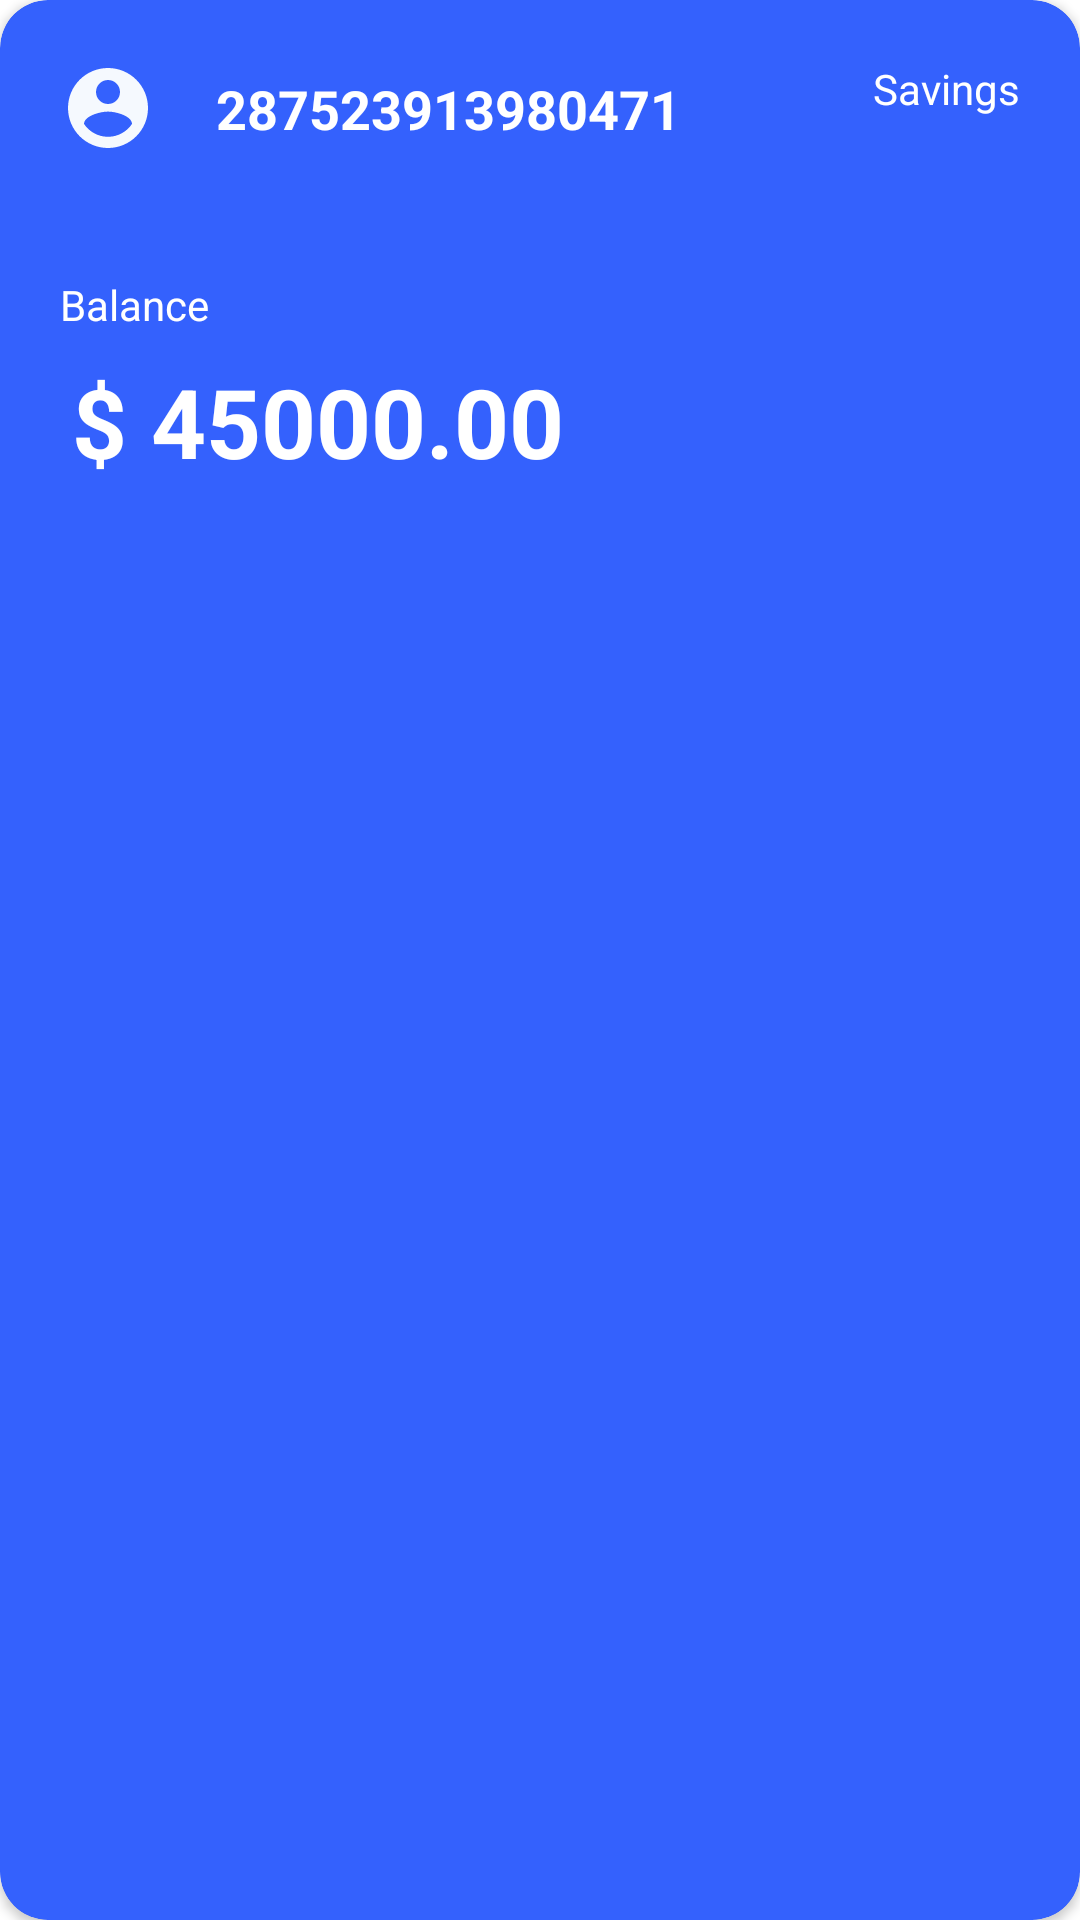

The Android layout XML behind this screen, and the referenced resources:
<!-- AndroidManifest.xml: application theme Theme.BankApp -->
<!-- res/layout/account_list_layout.xml -->
<?xml version="1.0" encoding="utf-8"?>
<layout xmlns:android="http://schemas.android.com/apk/res/android"
    xmlns:app="http://schemas.android.com/apk/res-auto">

    <androidx.cardview.widget.CardView
        android:id="@+id/account_card_layout"
        android:layout_width="match_parent"
        android:layout_height="wrap_content"
        android:layout_marginHorizontal="10dp"
        app:cardCornerRadius="16dp"
        app:cardBackgroundColor="@color/primary500"
        android:layout_marginTop="10dp">

        <androidx.constraintlayout.widget.ConstraintLayout
            android:id="@+id/account_layout"
            android:layout_width="match_parent"
            android:layout_height="wrap_content"
            android:background="#00000000">

            <androidx.cardview.widget.CardView
                android:id="@+id/account_image_card_view"
                android:layout_width="32dp"
                android:layout_height="32dp"
                app:cardBackgroundColor="#00000000"
                app:cardCornerRadius="20dp"
                app:cardElevation="0dp"
                android:layout_margin="20dp"
                app:layout_constraintStart_toStartOf="parent"
                app:layout_constraintTop_toTopOf="parent">

                <com.google.android.material.imageview.ShapeableImageView
                    android:id="@+id/account_image_view"
                    android:layout_width="match_parent"
                    android:layout_height="match_parent"
                    android:src="@drawable/ic_baseline_account_circle_24" />
            </androidx.cardview.widget.CardView>

            <androidx.appcompat.widget.AppCompatTextView
                android:id="@+id/account_number_text_view"
                android:layout_width="wrap_content"
                android:layout_height="wrap_content"
                android:text="287523913980471"
                android:textStyle="bold"
                android:textColor="@color/white"
                android:textSize="18sp"
                android:layout_marginStart="20dp"
                app:layout_constraintBottom_toBottomOf="@+id/account_image_card_view"
                app:layout_constraintStart_toEndOf="@+id/account_image_card_view"
                app:layout_constraintTop_toTopOf="@+id/account_image_card_view" />

            <androidx.appcompat.widget.AppCompatTextView
                android:id="@+id/static_balance_text_view"
                android:layout_width="wrap_content"
                android:layout_height="wrap_content"
                android:text="@string/balance"
                android:textColor="@color/white"
                android:textSize="14sp"
                android:layout_marginStart="20dp"
                android:layout_marginTop="40dp"
                app:layout_constraintStart_toStartOf="parent"
                app:layout_constraintTop_toBottomOf="@+id/account_image_card_view" />

            <androidx.appcompat.widget.AppCompatTextView
                android:id="@+id/account_balance_text_view"
                android:layout_width="wrap_content"
                android:layout_height="wrap_content"
                android:text="$ 45000.00"
                android:textSize="32sp"
                android:textColor="@color/white"
                android:lineSpacingExtra="-8sp"
                android:textStyle="bold"
                android:layout_marginStart="24dp"
                android:layout_marginTop="8dp"
                android:layout_marginBottom="24dp"
                app:layout_constraintStart_toStartOf="parent"
                app:layout_constraintBottom_toBottomOf="parent"
                app:layout_constraintTop_toBottomOf="@+id/static_balance_text_view" />

            <androidx.appcompat.widget.AppCompatTextView
                android:id="@+id/account_type_text_view"
                android:layout_width="wrap_content"
                android:layout_height="wrap_content"
                android:text="@string/savings"
                android:textColor="@color/white"
                android:textSize="14sp"
                android:layout_margin="20dp"
                app:layout_constraintEnd_toEndOf="parent"
                app:layout_constraintTop_toTopOf="parent" />


        </androidx.constraintlayout.widget.ConstraintLayout>
    </androidx.cardview.widget.CardView>



</layout>
<!-- resources referenced by this layout -->
<resources>
  <color name="primary500">#3461FD</color>
  <color name="white">#FFFFFFFF</color>
  <!-- drawable ic_baseline_account_circle_24 (drawable) -->
  <vector android:height="24dp" android:tint="@color/grey50"
      android:viewportHeight="24" android:viewportWidth="24"
      android:width="24dp" xmlns:android="http://schemas.android.com/apk/res/android">
      <path android:fillColor="@android:color/white" android:pathData="M12,2C6.48,2 2,6.48 2,12s4.48,10 10,10 10,-4.48 10,-10S17.52,2 12,2zM12,5c1.66,0 3,1.34 3,3s-1.34,3 -3,3 -3,-1.34 -3,-3 1.34,-3 3,-3zM12,19.2c-2.5,0 -4.71,-1.28 -6,-3.22 0.03,-1.99 4,-3.08 6,-3.08 1.99,0 5.97,1.09 6,3.08 -1.29,1.94 -3.5,3.22 -6,3.22z"/>
  </vector>
  <string name="balance">Balance</string>
  <string name="savings">Savings</string>
  <style name="Theme.BankApp" parent="Theme.MaterialComponents.Light.NoActionBar">
          
          <item name="colorPrimary">@color/primary500</item>
          <item name="colorPrimaryVariant">@color/primary600</item>
          <item name="colorOnPrimary">@color/white</item>
          
          <item name="colorSecondary">@color/grey800</item>
          <item name="colorSecondaryVariant">@color/grey600</item>
          <item name="colorOnSecondary">@color/black</item>
          
          <item name="android:statusBarColor">@color/white</item>
          
      </style>
  <color name="grey50">#F5F9FE</color>
  <color name="primary600">#2A4ECA</color>
  <color name="grey800">#3B4054</color>
  <color name="grey600">#7C8BA0</color>
  <color name="black">#FF000000</color>
</resources>
